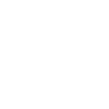
t = 0.00 s
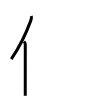
t = 2.00 s
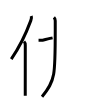
t = 4.00 s
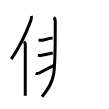
t = 6.00 s
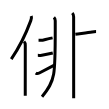
t = 8.00 s
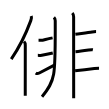
t = 10.00 s

The animated SVG that drew these frames (rendered in a browser with its animation timeline set to each time). Animation: 10 SMIL elements (animate=10); one cycle of 10.00 s.

<svg width="109px" height="109px" viewBox="0 0 px 109px" xmlns="http://www.w3.org/2000/svg" xmlns:xlink="http://www.w3.org/1999/xlink" xml:space="preserve" version="1.1"  baseProfile="full">
<path d="M31.26,16c0.49,1.38,0.19,2.81-0.48,4.63c-4.28,11.59-9.72,24.31-19.53,38.41" style="fill:none;stroke:black;stroke-width:3;opacity:0">
  <animate attributeType="CSS" attributeName="opacity" from="0" to="1" begin="0s" dur="1s" repeatCount="0" fill="freeze" />
</path>
<path d="M24.03,41.5c0.86,0.86,1.26,1.88,1.26,3.73c0,10.01-0.03,32.49-0.04,44.27c0,2.66,0,4.82,0,6.25" style="fill:none;stroke:black;stroke-width:3;opacity:0">
  <animate attributeType="CSS" attributeName="opacity" from="0" to="1" begin="1s" dur="1s" repeatCount="0" fill="freeze" />
</path>
<path d="M53.9,17.42c0.96,0.96,1.34,2.08,1.34,3.3c0,54.03,0.89,58.9-13.22,76.02" style="fill:none;stroke:black;stroke-width:3;opacity:0">
  <animate attributeType="CSS" attributeName="opacity" from="0" to="1" begin="2s" dur="1s" repeatCount="0" fill="freeze" />
</path>
<path d="M38.55,40.17c1.29,0,2.8,0.28,4.1,0c1.29-0.28,7.47-1.79,9.94-2.29" style="fill:none;stroke:black;stroke-width:3;opacity:0">
  <animate attributeType="CSS" attributeName="opacity" from="0" to="1" begin="3s" dur="1s" repeatCount="0" fill="freeze" />
</path>
<path d="M37.83,55.34c1.27,0,2.75,0.26,4.01,0c1.27-0.26,7.56-1.56,10.94-2.33" style="fill:none;stroke:black;stroke-width:3;opacity:0">
  <animate attributeType="CSS" attributeName="opacity" from="0" to="1" begin="4s" dur="1s" repeatCount="0" fill="freeze" />
</path>
<path d="M35.73,73.01c1.15,0.87,2.4,0.62,3.59,0c1.14-0.59,8.18-4.25,15.04-7.91" style="fill:none;stroke:black;stroke-width:3;opacity:0">
  <animate attributeType="CSS" attributeName="opacity" from="0" to="1" begin="5s" dur="1s" repeatCount="0" fill="freeze" />
</path>
<path d="M72.29,13c0.98,0.98,1.34,2.38,1.34,3.8c0,0.69,0.03,55.95,0.04,75.2c0,3.35,0,5.6,0,6.3" style="fill:none;stroke:black;stroke-width:3;opacity:0">
  <animate attributeType="CSS" attributeName="opacity" from="0" to="1" begin="6s" dur="1s" repeatCount="0" fill="freeze" />
</path>
<path d="M75.37,34.21c4.45-0.62,12.72-1.56,16.77-2.24c1.44-0.24,2.48-0.39,3.92-0.39" style="fill:none;stroke:black;stroke-width:3;opacity:0">
  <animate attributeType="CSS" attributeName="opacity" from="0" to="1" begin="7s" dur="1s" repeatCount="0" fill="freeze" />
</path>
<path d="M75.47,51.66c3.55-0.3,9.37-1.13,13.18-1.73c1.56-0.25,2.97-0.43,4.22-0.19" style="fill:none;stroke:black;stroke-width:3;opacity:0">
  <animate attributeType="CSS" attributeName="opacity" from="0" to="1" begin="8s" dur="1s" repeatCount="0" fill="freeze" />
</path>
<path d="M75.11,70.76c3.54-0.3,14.24-1.48,19.3-2.2c1.5-0.21,3.1-0.22,4.61-0.22" style="fill:none;stroke:black;stroke-width:3;opacity:0">
  <animate attributeType="CSS" attributeName="opacity" from="0" to="1" begin="9s" dur="1s" repeatCount="0" fill="freeze" />
</path>
</svg>
